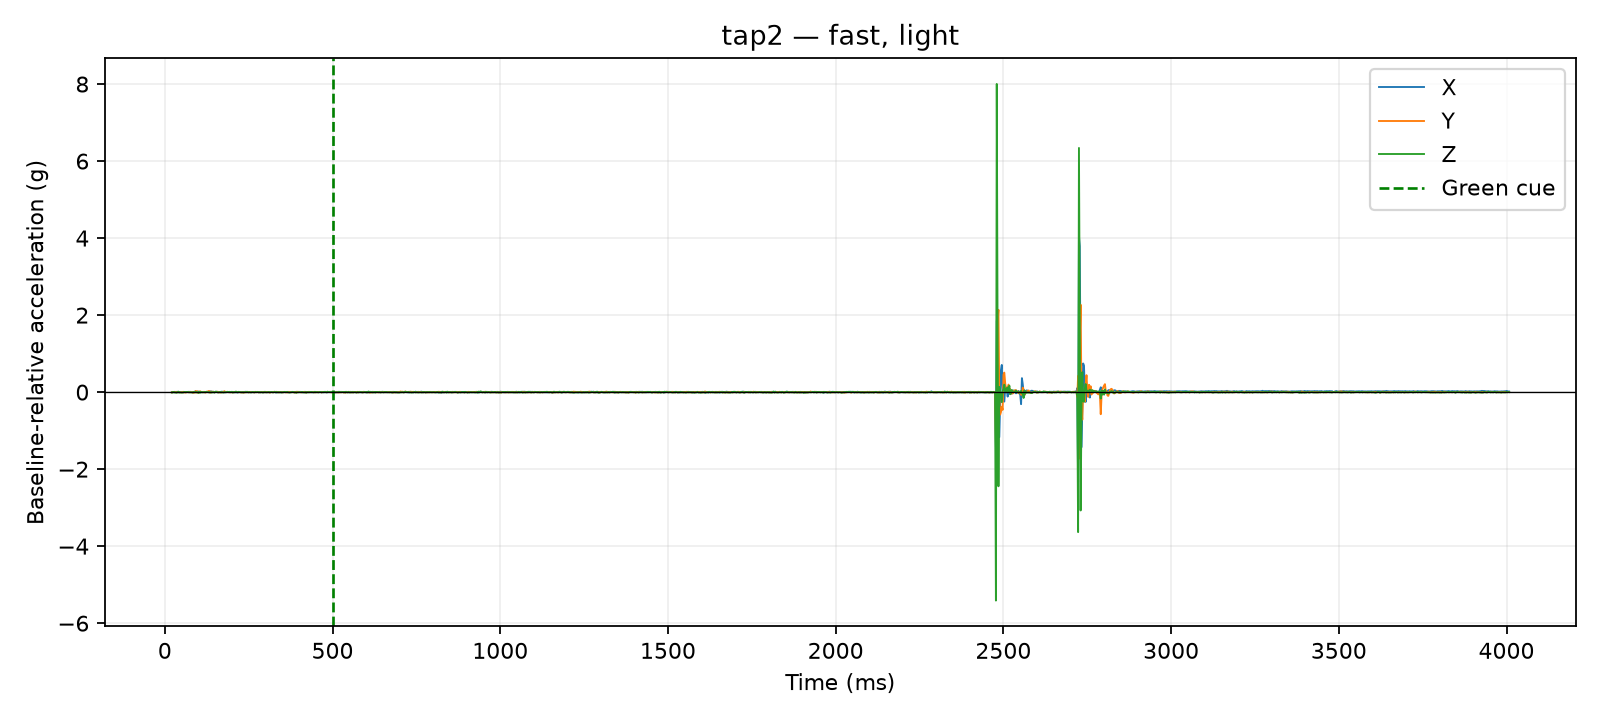

The data file committed next to this chart (first rows):
time_us, x_g, y_g, z_g, time_ms, cue_time_us, x_delta_g, y_delta_g, z_delta_g, dynamic_magnitude_g, label, requested_pace, requested_force, session_id, operator_accepted
20926, 0.0078, 0.0156, 0.9048, 20.93, 500000, -0.0039, -0.0078, -0.0078, 0.0117, tap2, fast, light, 20260810_135255, True
21377, 0.0078, 0.0156, 0.9048, 21.38, 500000, -0.0039, -0.0078, -0.0078, 0.0117, tap2, fast, light, 20260810_135255, True
22018, 0.0078, 0.0156, 0.9048, 22.02, 500000, -0.0039, -0.0078, -0.0078, 0.0117, tap2, fast, light, 20260810_135255, True
22424, 0.0078, 0.0156, 0.9048, 22.42, 500000, -0.0039, -0.0078, -0.0078, 0.0117, tap2, fast, light, 20260810_135255, True
22830, 0.0156, 0.0273, 0.9048, 22.83, 500000, 0.0039, 0.0039, -0.0078, 0.009553, tap2, fast, light, 20260810_135255, True
23229, 0.0156, 0.0273, 0.9048, 23.23, 500000, 0.0039, 0.0039, -0.0078, 0.009553, tap2, fast, light, 20260810_135255, True
23642, 0.0156, 0.0273, 0.9048, 23.64, 500000, 0.0039, 0.0039, -0.0078, 0.009553, tap2, fast, light, 20260810_135255, True
24041, 0.0156, 0.0273, 0.9048, 24.04, 500000, 0.0039, 0.0039, -0.0078, 0.009553, tap2, fast, light, 20260810_135255, True
24442, 0.0156, 0.0273, 0.9048, 24.44, 500000, 0.0039, 0.0039, -0.0078, 0.009553, tap2, fast, light, 20260810_135255, True
24852, 0.0156, 0.0273, 0.9048, 24.85, 500000, 0.0039, 0.0039, -0.0078, 0.009553, tap2, fast, light, 20260810_135255, True
25252, 0.0117, 0.0273, 0.9165, 25.25, 500000, 0.0, 0.0039, 0.0039, 0.005515, tap2, fast, light, 20260810_135255, True
27525, 0.0117, 0.0273, 0.9165, 27.52, 500000, 0.0, 0.0039, 0.0039, 0.005515, tap2, fast, light, 20260810_135255, True
30021, 0.0117, 0.0312, 0.9009, 30.02, 500000, 0.0, 0.0078, -0.0117, 0.01406, tap2, fast, light, 20260810_135255, True
32526, 0.0117, 0.0234, 0.9048, 32.53, 500000, 0.0, 0.0, -0.0078, 0.0078, tap2, fast, light, 20260810_135255, True
35008, 0.0195, 0.0156, 0.897, 35.01, 500000, 0.0078, -0.0078, -0.0156, 0.01911, tap2, fast, light, 20260810_135255, True
37527, 0.0078, 0.0312, 0.9087, 37.53, 500000, -0.0039, 0.0078, -0.0039, 0.009553, tap2, fast, light, 20260810_135255, True
40009, 0.0195, 0.0195, 0.9243, 40.01, 500000, 0.0078, -0.0039, 0.0117, 0.01459, tap2, fast, light, 20260810_135255, True
42515, 0.0078, 0.0273, 0.9009, 42.52, 500000, -0.0039, 0.0039, -0.0117, 0.01293, tap2, fast, light, 20260810_135255, True
45001, 0.0117, 0.0234, 0.9087, 45, 500000, 0.0, 0.0, -0.0039, 0.0039, tap2, fast, light, 20260810_135255, True
47518, 0.0117, 0.0156, 0.9048, 47.52, 500000, 0.0, -0.0078, -0.0078, 0.01103, tap2, fast, light, 20260810_135255, True
50005, 0.0117, 0.0234, 0.9009, 50.01, 500000, 0.0, 0.0, -0.0117, 0.0117, tap2, fast, light, 20260810_135255, True
52504, 0.0156, 0.0195, 0.9009, 52.5, 500000, 0.0039, -0.0039, -0.0117, 0.01293, tap2, fast, light, 20260810_135255, True
55021, 0.0078, 0.0312, 0.9048, 55.02, 500000, -0.0039, 0.0078, -0.0078, 0.0117, tap2, fast, light, 20260810_135255, True
57529, 0.0156, 0.0156, 0.9165, 57.53, 500000, 0.0039, -0.0078, 0.0039, 0.009553, tap2, fast, light, 20260810_135255, True
60011, 0.0156, 0.0195, 0.9126, 60.01, 500000, 0.0039, -0.0039, 0.0, 0.005515, tap2, fast, light, 20260810_135255, True
62507, 0.0156, 0.0117, 0.9126, 62.51, 500000, 0.0039, -0.0117, 0.0, 0.01233, tap2, fast, light, 20260810_135255, True
65027, 0.0117, 0.0234, 0.9165, 65.03, 500000, 0.0, 0.0, 0.0039, 0.0039, tap2, fast, light, 20260810_135255, True
67500, 0.0117, 0.0273, 0.9165, 67.5, 500000, 0.0, 0.0039, 0.0039, 0.005515, tap2, fast, light, 20260810_135255, True
70012, 0.0195, 0.0195, 0.9126, 70.01, 500000, 0.0078, -0.0039, 0.0, 0.008721, tap2, fast, light, 20260810_135255, True
72503, 0.0156, 0.0234, 0.9087, 72.5, 500000, 0.0039, 0.0, -0.0039, 0.005515, tap2, fast, light, 20260810_135255, True
75003, 0.0195, 0.0195, 0.9087, 75, 500000, 0.0078, -0.0039, -0.0039, 0.009553, tap2, fast, light, 20260810_135255, True
77504, 0.0156, 0.0234, 0.9087, 77.5, 500000, 0.0039, 0.0, -0.0039, 0.005515, tap2, fast, light, 20260810_135255, True
80008, 0.0156, 0.0234, 0.9048, 80.01, 500000, 0.0039, 0.0, -0.0078, 0.008721, tap2, fast, light, 20260810_135255, True
82515, 0.0039, 0.0234, 0.9048, 82.52, 500000, -0.0078, 0.0, -0.0078, 0.01103, tap2, fast, light, 20260810_135255, True
85019, 0.0039, 0.0039, 0.9165, 85.02, 500000, -0.0078, -0.0195, 0.0039, 0.02136, tap2, fast, light, 20260810_135255, True
87507, 0.0156, 0.0312, 0.9126, 87.51, 500000, 0.0039, 0.0078, 0.0, 0.008721, tap2, fast, light, 20260810_135255, True
90020, 0.0273, 0.0117, 0.9048, 90.02, 500000, 0.0156, -0.0117, -0.0078, 0.021, tap2, fast, light, 20260810_135255, True
92519, 0.0117, 0.0546, 0.9204, 92.52, 500000, 0.0, 0.0312, 0.0078, 0.03216, tap2, fast, light, 20260810_135255, True
95021, 0.0156, 0.0156, 0.9048, 95.02, 500000, 0.0039, -0.0078, -0.0078, 0.0117, tap2, fast, light, 20260810_135255, True
97512, 0.0234, 0.0429, 0.9126, 97.51, 500000, 0.0117, 0.0195, 0.0, 0.02274, tap2, fast, light, 20260810_135255, True
100000, 0.0273, 0.0039, 0.8931, 100.0, 500000, 0.0156, -0.0195, -0.0195, 0.03168, tap2, fast, light, 20260810_135255, True
102523, 0.0117, 0.0234, 0.9204, 102.5, 500000, 0.0, 0.0, 0.0078, 0.0078, tap2, fast, light, 20260810_135255, True
105022, 0.0117, 0.0468, 0.897, 105, 500000, 0.0, 0.0234, -0.0156, 0.02812, tap2, fast, light, 20260810_135255, True
107503, 0.0117, 0.0234, 0.9204, 107.5, 500000, 0.0, 0.0, 0.0078, 0.0078, tap2, fast, light, 20260810_135255, True
110009, 0.0156, 0.0312, 0.9048, 110, 500000, 0.0039, 0.0078, -0.0078, 0.0117, tap2, fast, light, 20260810_135255, True
112523, 0.0156, 0.0195, 0.9126, 112.5, 500000, 0.0039, -0.0039, 0.0, 0.005515, tap2, fast, light, 20260810_135255, True
115017, 0.0117, 0.0273, 0.9087, 115, 500000, 0.0, 0.0039, -0.0039, 0.005515, tap2, fast, light, 20260810_135255, True
117525, 0.0117, 0.0312, 0.9126, 117.5, 500000, 0.0, 0.0078, 0.0, 0.0078, tap2, fast, light, 20260810_135255, True
120007, 0.0078, 0.0117, 0.9165, 120, 500000, -0.0039, -0.0117, 0.0039, 0.01293, tap2, fast, light, 20260810_135255, True
122529, 0.0156, 0.0156, 0.9126, 122.5, 500000, 0.0039, -0.0078, 0.0, 0.008721, tap2, fast, light, 20260810_135255, True
125005, 0.0156, 0.0351, 0.9204, 125, 500000, 0.0039, 0.0117, 0.0078, 0.01459, tap2, fast, light, 20260810_135255, True
127507, 0.0156, 0.0273, 0.9126, 127.5, 500000, 0.0039, 0.0039, 0.0, 0.005515, tap2, fast, light, 20260810_135255, True
130016, 0.0078, 0.0507, 0.9126, 130, 500000, -0.0039, 0.0273, 0.0, 0.02758, tap2, fast, light, 20260810_135255, True
132500, 0.0078, 0.0507, 0.9126, 132.5, 500000, -0.0039, 0.0273, 0.0, 0.02758, tap2, fast, light, 20260810_135255, True
135012, 0.0273, 0.0078, 0.9048, 135, 500000, 0.0156, -0.0156, -0.0078, 0.0234, tap2, fast, light, 20260810_135255, True
137518, 0.0312, 0.039, 0.9126, 137.5, 500000, 0.0195, 0.0156, 0.0, 0.02497, tap2, fast, light, 20260810_135255, True
140001, 0.0234, 0.0195, 0.9009, 140, 500000, 0.0117, -0.0039, -0.0117, 0.017, tap2, fast, light, 20260810_135255, True
142504, 0.0156, 0.0351, 0.9126, 142.5, 500000, 0.0039, 0.0117, 0.0, 0.01233, tap2, fast, light, 20260810_135255, True
145028, 0.0234, 0.0234, 0.9126, 145, 500000, 0.0117, 0.0, 0.0, 0.0117, tap2, fast, light, 20260810_135255, True
147506, 0.0078, 0.0234, 0.9009, 147.5, 500000, -0.0039, 0.0, -0.0117, 0.01233, tap2, fast, light, 20260810_135255, True
... 1,540 more rows
